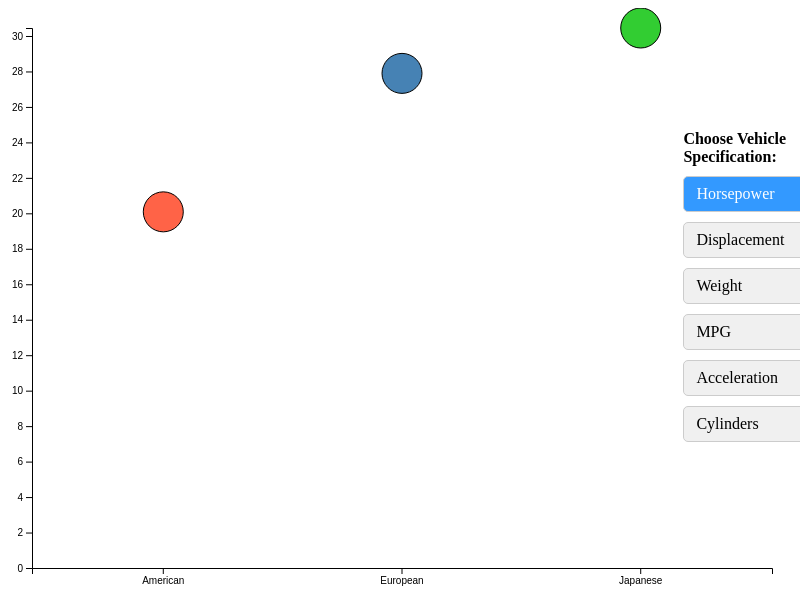
D3 v7 page, settled after 360 driven frames (6 s of simulated time); the page loaded 1 data file(s).


// ── Dotplot-script.js
window.addEventListener('load', function() {
    updateChart('mpg');  // Default option now focuses on mpg for the dot plot
});

// Event listener for radio buttons (if applicable for switching between features)
document.querySelectorAll('input[name="option"]').forEach(input => {
    input.addEventListener('change', () => {
        console.log(input.value);
        updateChart(input.value);
    });
});

function updateChart(selectedOption) {
    d3.csv('a1-cars.csv').then(data => {
        const originData = d3.rollup(
            data,
            v => ({
                horsepower: d3.mean(v, d => parseInt(d.Horsepower)),
                mpg: d3.mean(v, d => parseFloat(d.MPG)),
                displacement: d3.mean(v, d => parseFloat(d.Displacement)),
                acceleration: d3.mean(v, d => parseFloat(d.Acceleration)),
                weight: d3.mean(v, d => parseFloat(d.Weight)),
                cylinders: d3.mean(v, d => parseFloat(d.Cylinders))
            }),
            d => d.Origin
        );

        const colorMapping = {
            'American': '#FF6347',
            'European': '#4682B4',
            'Japanese': '#32CD32'
        };

        const width = 800;
        const height = 600;
        const padding = { top: 20, right: 20, bottom: 40, left: 40 };

        d3.select('svg').selectAll('*').remove();

        const svg = d3.select('svg')
            .attr('width', width)
            .attr('height', height);

        const xScale = d3.scaleBand()
            .domain(Array.from(originData.keys()))
            .range([padding.left, width - padding.right])
            .padding(0.1);

        const yScale = d3.scaleLinear()
            .domain([0, d3.max(Array.from(originData.values()), d => d[selectedOption])])
            .range([height - padding.bottom, padding.top]);

        // Initialize tooltip
        const tooltip = d3.select('body').append('div')
            .attr('class', 'tooltip')
            .style('opacity', 0)
            .style('position', 'absolute')
            .style('background-color', 'white')
            .style('border', '1px solid black')
            .style('padding', '5px');

        const dots = svg.selectAll('.dot')
            .data(Array.from(originData.entries()))
            .enter().append('circle')
            .attr('class', 'dot')
            .attr('cx', d => xScale(d[0]) + xScale.bandwidth() / 2)
            .attr('cy', d => yScale(d[1][selectedOption]))
            .attr('r', 20)
            .attr('fill', d => colorMapping[d[0]] || 'gray')
            .attr('stroke', 'black')
            .style('cursor', 'pointer');

        dots.on('click', function (event, d) {
            svg.select('.data-label').remove();  // Remove existing label
            svg.append('text')  // Add new label
                .attr('class', 'data-label')
                .attr('x', xScale(d[0]) + xScale.bandwidth() / 2)
                .attr('y', yScale(d[1][selectedOption]) - 10)
                .text(`MPG: ${d[1].mpg.toFixed(2)}`)
                .attr('text-anchor', 'middle')
                .style('fill', 'black')
                .style('font-size', '12px');
        });

        dots.on('mouseover', function (event, d) {
            tooltip.style('opacity', 1)
                .html(`Origin: ${d[0]}<br>Avg. Horsepower: ${d[1].horsepower.toFixed(2)}<br>
                    Avg. MPG: ${d[1].mpg.toFixed(2)}<br>
                    Avg. Displacement: ${d[1].displacement.toFixed(2)}<br>
                    Avg. Acceleration: ${d[1].acceleration.toFixed(2)}<br>
                    Avg. Cylinders: ${d[1].cylinders.toFixed(2)}<br>
                    Avg. Weight: ${d[1].weight.toFixed(2)}`)
                .style('left', (event.pageX + 10) + 'px')
                .style('top', (event.pageY + 10) + 'px');
        }).on('mouseout', function () {
            tooltip.style('opacity', 0);
        });

        svg.append('g')
            .attr('transform', `translate(0,${height - padding.bottom})`)
            .call(d3.axisBottom(xScale));

        svg.append('g')
            .attr('transform', `translate(${padding.left},0)`)
            .call(d3.axisLeft(yScale));
              
            window.addEventListener('load', function() {
                loadData();  // This will load the data and set up the initial chart
            });
            

    });
}


### data: a1-cars.csv
ID, Car, Manufacturer, MPG, Cylinders, Displacement, Horsepower, Weight, Acceleration, ModelYear, Origin
1, chevelle malibu, chevrolet, 18, 8, 307, 130, 3504, 12, 70, American
2, skylark 320, buick, 15, 8, 350, 165, 3693, 11.5, 70, American
3, satellite, plymouth, 18, 8, 318, 150, 3436, 11, 70, American
4, rebel sst, amc, 16, 8, 304, 150, 3433, 12, 70, American
5, torino, ford, 17, 8, 302, 140, 3449, 10.5, 70, American
6, galaxie 500, ford, 15, 8, 429, 198, 4341, 10, 70, American
7, impala, chevrolet, 14, 8, 454, 220, 4354, 9, 70, American
8, fury iii, plymouth, 14, 8, 440, 215, 4312, 8.5, 70, American
9, catalina, pontiac, 14, 8, 455, 225, 4425, 10, 70, American
10, ambassador dpl, amc, 15, 8, 390, 190, 3850, 8.5, 70, American
11, ds-21 pallas, citroen, NA, 4, 133, 115, 3090, 17.5, 70, European
12, chevelle concours (sw), chevrolet, NA, 8, 350, 165, 4142, 11.5, 70, American
13, torino (sw), ford, NA, 8, 351, 153, 4034, 11, 70, American
14, satellite (sw), plymouth, NA, 8, 383, 175, 4166, 10.5, 70, American
15, rebel sst (sw), amc, NA, 8, 360, 175, 3850, 11, 70, American
16, challenger se, dodge, 15, 8, 383, 170, 3563, 10, 70, American
17, 'cuda 340, plymouth, 14, 8, 340, 160, 3609, 8, 70, American
18, mustang boss 302, ford, NA, 8, 302, 140, 3353, 8, 70, American
19, monte carlo, chevrolet, 15, 8, 400, 150, 3761, 9.5, 70, American
20, estate wagon (sw), buick, 14, 8, 455, 225, 3086, 10, 70, American
21, corona mark ii, toyota, 24, 4, 113, 95, 2372, 15, 70, Japanese
22, duster, plymouth, 22, 6, 198, 95, 2833, 15.5, 70, American
23, hornet, amc, 18, 6, 199, 97, 2774, 15.5, 70, American
24, maverick, ford, 21, 6, 200, 85, 2587, 16, 70, American
25, pl510, datsun, 27, 4, 97, 88, 2130, 14.5, 70, Japanese
26, 1131 deluxe sedan, vw, 26, 4, 97, 46, 1835, 20.5, 70, European
27, 504, peugeot, 25, 4, 110, 87, 2672, 17.5, 70, European
28, 100 ls, audi, 24, 4, 107, 90, 2430, 14.5, 70, European
29, 99e, saab, 25, 4, 104, 95, 2375, 17.5, 70, European
30, 2002, bmw, 26, 4, 121, 113, 2234, 12.5, 70, European
31, gremlin, amc, 21, 6, 199, 90, 2648, 15, 70, American
32, f250, ford, 10, 8, 360, 215, 4615, 14, 70, American
33, c20, chevrolet, 10, 8, 307, 200, 4376, 15, 70, American
34, d200, dodge, 11, 8, 318, 210, 4382, 13.5, 70, American
35, 1200d, hi, 9, 8, 304, 193, 4732, 18.5, 70, American
36, pl510, datsun, 27, 4, 97, 88, 2130, 14.5, 71, Japanese
37, vega 2300, chevrolet, 28, 4, 140, 90, 2264, 15.5, 71, American
38, corona, toyota, 25, 4, 113, 95, 2228, 14, 71, Japanese
39, pinto, ford, 25, 4, 98, NA, 2046, 19, 71, American
40, super beetle 117, vw, NA, 4, 97, 48, 1978, 20, 71, European
41, gremlin, amc, 19, 6, 232, 100, 2634, 13, 71, American
42, satellite custom, plymouth, 16, 6, 225, 105, 3439, 15.5, 71, American
43, chevelle malibu, chevrolet, 17, 6, 250, 100, 3329, 15.5, 71, American
44, torino 500, ford, 19, 6, 250, 88, 3302, 15.5, 71, American
45, matador, amc, 18, 6, 232, 100, 3288, 15.5, 71, American
46, impala, chevrolet, 14, 8, 350, 165, 4209, 12, 71, American
47, catalina brougham, pontiac, 14, 8, 400, 175, 4464, 11.5, 71, American
48, galaxie 500, ford, 14, 8, 351, 153, 4154, 13.5, 71, American
49, fury iii, plymouth, 14, 8, 318, 150, 4096, 13, 71, American
50, monaco (sw), dodge, 12, 8, 383, 180, 4955, 11.5, 71, American
51, country squire (sw), ford, 13, 8, 400, 170, 4746, 12, 71, American
52, safari (sw), pontiac, 13, 8, 400, 175, 5140, 12, 71, American
53, hornet sportabout (sw), amc, 18, 6, 258, 110, 2962, 13.5, 71, American
54, vega (sw), chevrolet, 22, 4, 140, 72, 2408, 19, 71, American
55, firebird, pontiac, 19, 6, 250, 100, 3282, 15, 71, American
56, mustang, ford, 18, 6, 250, 88, 3139, 14.5, 71, American
57, capri 2000, mercury, 23, 4, 122, 86, 2220, 14, 71, American
58, opel 1900, buick, 28, 4, 116, 90, 2123, 14, 71, European
59, 304, peugeot, 30, 4, 79, 70, 2074, 19.5, 71, European
60, 124b, fiat, 30, 4, 88, 76, 2065, 14.5, 71, European
... 346 more rows